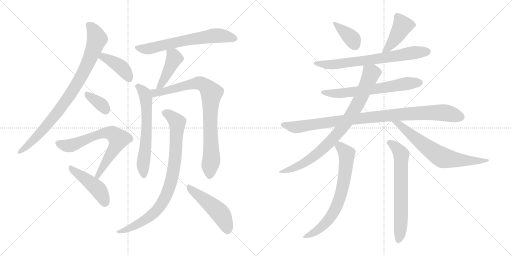
t = 0.00 s
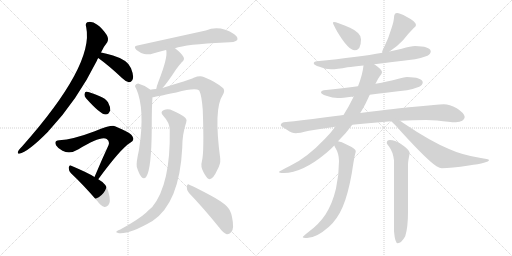
t = 3.08 s
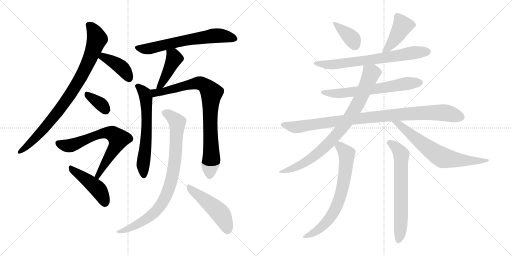
t = 6.15 s
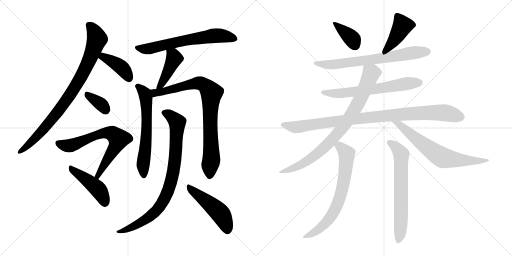
t = 9.23 s
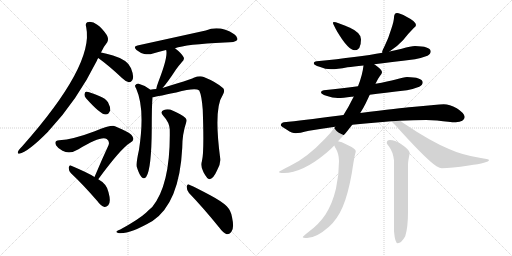
t = 12.30 s
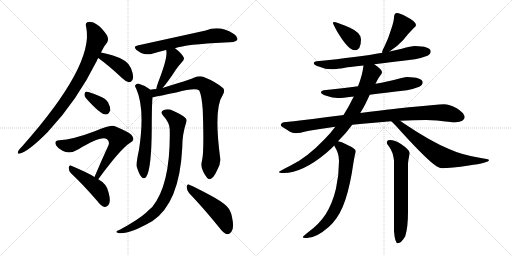
t = 15.38 s

The animated SVG that drew these frames (rendered in a browser with its animation timeline set to each time). Animation: 20 CSS @keyframes rules; one cycle of 15.38 s.

<svg version="1.1" viewBox="0 0 2048 1024" xmlns="http://www.w3.org/2000/svg">
  <g stroke="lightgray" stroke-dasharray="1,1" stroke-width="1" transform="scale(4, 4)">
    <line x1="0" y1="0" x2="256" y2="256"></line>
    <line x1="256" y1="0" x2="0" y2="256"></line>
    <line x1="128" y1="0" x2="128" y2="256"></line>
    <line x1="0" y1="128" x2="256" y2="128"></line>
    <line x1="256" y1="0" x2="512" y2="256"></line>
    <line x1="512" y1="0" x2="256" y2="256"></line>
    <line x1="384" y1="0" x2="384" y2="256"></line>
    <line x1="256" y1="128" x2="512" y2="128"></line>
  </g>
<g transform="scale(1, -1) translate(0, -850)">
   <style type="text/css">
    @keyframes keyframes0 {
      from {
       stroke: black;
       stroke-dashoffset: 876;
       stroke-width: 128;
       }
       74% {
       animation-timing-function: step-end;
       stroke: black;
       stroke-dashoffset: 0;
       stroke-width: 128;
       }
       to {
       stroke: black;
       stroke-width: 1024;
       }
       }
       #make-me-a-hanzi-animation-0 {
         animation: keyframes0 0.962891s both;
         animation-delay: 0.000000s;
         animation-timing-function: linear;
       }
    @keyframes keyframes1 {
      from {
       stroke: black;
       stroke-dashoffset: 405;
       stroke-width: 128;
       }
       57% {
       animation-timing-function: step-end;
       stroke: black;
       stroke-dashoffset: 0;
       stroke-width: 128;
       }
       to {
       stroke: black;
       stroke-width: 1024;
       }
       }
       #make-me-a-hanzi-animation-1 {
         animation: keyframes1 0.579590s both;
         animation-delay: 0.962891s;
         animation-timing-function: linear;
       }
    @keyframes keyframes2 {
      from {
       stroke: black;
       stroke-dashoffset: 352;
       stroke-width: 128;
       }
       53% {
       animation-timing-function: step-end;
       stroke: black;
       stroke-dashoffset: 0;
       stroke-width: 128;
       }
       to {
       stroke: black;
       stroke-width: 1024;
       }
       }
       #make-me-a-hanzi-animation-2 {
         animation: keyframes2 0.536458s both;
         animation-delay: 1.542481s;
         animation-timing-function: linear;
       }
    @keyframes keyframes3 {
      from {
       stroke: black;
       stroke-dashoffset: 690;
       stroke-width: 128;
       }
       69% {
       animation-timing-function: step-end;
       stroke: black;
       stroke-dashoffset: 0;
       stroke-width: 128;
       }
       to {
       stroke: black;
       stroke-width: 1024;
       }
       }
       #make-me-a-hanzi-animation-3 {
         animation: keyframes3 0.811523s both;
         animation-delay: 2.078939s;
         animation-timing-function: linear;
       }
    @keyframes keyframes4 {
      from {
       stroke: black;
       stroke-dashoffset: 453;
       stroke-width: 128;
       }
       60% {
       animation-timing-function: step-end;
       stroke: black;
       stroke-dashoffset: 0;
       stroke-width: 128;
       }
       to {
       stroke: black;
       stroke-width: 1024;
       }
       }
       #make-me-a-hanzi-animation-4 {
         animation: keyframes4 0.618652s both;
         animation-delay: 2.890462s;
         animation-timing-function: linear;
       }
    @keyframes keyframes5 {
      from {
       stroke: black;
       stroke-dashoffset: 655;
       stroke-width: 128;
       }
       68% {
       animation-timing-function: step-end;
       stroke: black;
       stroke-dashoffset: 0;
       stroke-width: 128;
       }
       to {
       stroke: black;
       stroke-width: 1024;
       }
       }
       #make-me-a-hanzi-animation-5 {
         animation: keyframes5 0.783040s both;
         animation-delay: 3.509114s;
         animation-timing-function: linear;
       }
    @keyframes keyframes6 {
      from {
       stroke: black;
       stroke-dashoffset: 430;
       stroke-width: 128;
       }
       58% {
       animation-timing-function: step-end;
       stroke: black;
       stroke-dashoffset: 0;
       stroke-width: 128;
       }
       to {
       stroke: black;
       stroke-width: 1024;
       }
       }
       #make-me-a-hanzi-animation-6 {
         animation: keyframes6 0.599935s both;
         animation-delay: 4.292154s;
         animation-timing-function: linear;
       }
    @keyframes keyframes7 {
      from {
       stroke: black;
       stroke-dashoffset: 626;
       stroke-width: 128;
       }
       67% {
       animation-timing-function: step-end;
       stroke: black;
       stroke-dashoffset: 0;
       stroke-width: 128;
       }
       to {
       stroke: black;
       stroke-width: 1024;
       }
       }
       #make-me-a-hanzi-animation-7 {
         animation: keyframes7 0.759440s both;
         animation-delay: 4.892089s;
         animation-timing-function: linear;
       }
    @keyframes keyframes8 {
      from {
       stroke: black;
       stroke-dashoffset: 850;
       stroke-width: 128;
       }
       73% {
       animation-timing-function: step-end;
       stroke: black;
       stroke-dashoffset: 0;
       stroke-width: 128;
       }
       to {
       stroke: black;
       stroke-width: 1024;
       }
       }
       #make-me-a-hanzi-animation-8 {
         animation: keyframes8 0.941732s both;
         animation-delay: 5.651529s;
         animation-timing-function: linear;
       }
    @keyframes keyframes9 {
      from {
       stroke: black;
       stroke-dashoffset: 868;
       stroke-width: 128;
       }
       74% {
       animation-timing-function: step-end;
       stroke: black;
       stroke-dashoffset: 0;
       stroke-width: 128;
       }
       to {
       stroke: black;
       stroke-width: 1024;
       }
       }
       #make-me-a-hanzi-animation-9 {
         animation: keyframes9 0.956380s both;
         animation-delay: 6.593261s;
         animation-timing-function: linear;
       }
    @keyframes keyframes10 {
      from {
       stroke: black;
       stroke-dashoffset: 491;
       stroke-width: 128;
       }
       62% {
       animation-timing-function: step-end;
       stroke: black;
       stroke-dashoffset: 0;
       stroke-width: 128;
       }
       to {
       stroke: black;
       stroke-width: 1024;
       }
       }
       #make-me-a-hanzi-animation-10 {
         animation: keyframes10 0.649577s both;
         animation-delay: 7.549641s;
         animation-timing-function: linear;
       }
    @keyframes keyframes11 {
      from {
       stroke: black;
       stroke-dashoffset: 378;
       stroke-width: 128;
       }
       55% {
       animation-timing-function: step-end;
       stroke: black;
       stroke-dashoffset: 0;
       stroke-width: 128;
       }
       to {
       stroke: black;
       stroke-width: 1024;
       }
       }
       #make-me-a-hanzi-animation-11 {
         animation: keyframes11 0.557617s both;
         animation-delay: 8.199218s;
         animation-timing-function: linear;
       }
    @keyframes keyframes12 {
      from {
       stroke: black;
       stroke-dashoffset: 427;
       stroke-width: 128;
       }
       58% {
       animation-timing-function: step-end;
       stroke: black;
       stroke-dashoffset: 0;
       stroke-width: 128;
       }
       to {
       stroke: black;
       stroke-width: 1024;
       }
       }
       #make-me-a-hanzi-animation-12 {
         animation: keyframes12 0.597493s both;
         animation-delay: 8.756835s;
         animation-timing-function: linear;
       }
    @keyframes keyframes13 {
      from {
       stroke: black;
       stroke-dashoffset: 708;
       stroke-width: 128;
       }
       70% {
       animation-timing-function: step-end;
       stroke: black;
       stroke-dashoffset: 0;
       stroke-width: 128;
       }
       to {
       stroke: black;
       stroke-width: 1024;
       }
       }
       #make-me-a-hanzi-animation-13 {
         animation: keyframes13 0.826172s both;
         animation-delay: 9.354328s;
         animation-timing-function: linear;
       }
    @keyframes keyframes14 {
      from {
       stroke: black;
       stroke-dashoffset: 647;
       stroke-width: 128;
       }
       68% {
       animation-timing-function: step-end;
       stroke: black;
       stroke-dashoffset: 0;
       stroke-width: 128;
       }
       to {
       stroke: black;
       stroke-width: 1024;
       }
       }
       #make-me-a-hanzi-animation-14 {
         animation: keyframes14 0.776530s both;
         animation-delay: 10.180500s;
         animation-timing-function: linear;
       }
    @keyframes keyframes15 {
      from {
       stroke: black;
       stroke-dashoffset: 978;
       stroke-width: 128;
       }
       76% {
       animation-timing-function: step-end;
       stroke: black;
       stroke-dashoffset: 0;
       stroke-width: 128;
       }
       to {
       stroke: black;
       stroke-width: 1024;
       }
       }
       #make-me-a-hanzi-animation-15 {
         animation: keyframes15 1.045898s both;
         animation-delay: 10.957030s;
         animation-timing-function: linear;
       }
    @keyframes keyframes16 {
      from {
       stroke: black;
       stroke-dashoffset: 849;
       stroke-width: 128;
       }
       73% {
       animation-timing-function: step-end;
       stroke: black;
       stroke-dashoffset: 0;
       stroke-width: 128;
       }
       to {
       stroke: black;
       stroke-width: 1024;
       }
       }
       #make-me-a-hanzi-animation-16 {
         animation: keyframes16 0.940918s both;
         animation-delay: 12.002928s;
         animation-timing-function: linear;
       }
    @keyframes keyframes17 {
      from {
       stroke: black;
       stroke-dashoffset: 687;
       stroke-width: 128;
       }
       69% {
       animation-timing-function: step-end;
       stroke: black;
       stroke-dashoffset: 0;
       stroke-width: 128;
       }
       to {
       stroke: black;
       stroke-width: 1024;
       }
       }
       #make-me-a-hanzi-animation-17 {
         animation: keyframes17 0.809082s both;
         animation-delay: 12.943846s;
         animation-timing-function: linear;
       }
    @keyframes keyframes18 {
      from {
       stroke: black;
       stroke-dashoffset: 707;
       stroke-width: 128;
       }
       70% {
       animation-timing-function: step-end;
       stroke: black;
       stroke-dashoffset: 0;
       stroke-width: 128;
       }
       to {
       stroke: black;
       stroke-width: 1024;
       }
       }
       #make-me-a-hanzi-animation-18 {
         animation: keyframes18 0.825358s both;
         animation-delay: 13.752928s;
         animation-timing-function: linear;
       }
    @keyframes keyframes19 {
      from {
       stroke: black;
       stroke-dashoffset: 673;
       stroke-width: 128;
       }
       69% {
       animation-timing-function: step-end;
       stroke: black;
       stroke-dashoffset: 0;
       stroke-width: 128;
       }
       to {
       stroke: black;
       stroke-width: 1024;
       }
       }
       #make-me-a-hanzi-animation-19 {
         animation: keyframes19 0.797689s both;
         animation-delay: 14.578286s;
         animation-timing-function: linear;
       }
</style>
<path d="M 404.0 640.5 Q 417.0 667.5 429.0 681.5 Q 436.0 694.5 427.0 710.5 Q 408.0 738.5 389.0 751.5 Q 373.0 763.5 356.0 762.5 Q 338.0 762.5 345.0 740.5 Q 376.0 589.5 89.0 265.5 Q 71.0 247.5 71.0 240.5 Q 71.0 234.5 77.0 235.5 Q 111.0 241.5 193.0 324.5 Q 194.0 327.5 197.0 329.5 Q 309.0 449.5 388.0 608.5 Q 389.0 614.5 393.0 618.5 L 404.0 640.5 Z" fill="lightgray"></path> 
<path d="M 393.0 618.5 Q 436.0 587.5 488.0 538.5 Q 503.0 523.5 516.0 521.5 Q 523.0 520.5 529.0 529.5 Q 538.0 542.5 524.0 577.5 Q 512.0 610.5 452.0 628.5 Q 424.0 637.5 404.0 640.5 C 374.0 645.5 369.0 636.5 393.0 618.5 Z" fill="lightgray"></path> 
<path d="M 344.0 457.5 Q 401.0 393.5 422.0 392.5 Q 435.0 391.5 441.0 409.5 Q 442.0 422.5 432.0 441.5 Q 422.0 457.5 399.0 465.5 Q 363.0 481.5 348.0 483.5 Q 339.0 484.5 338.0 473.5 Q 337.0 466.5 344.0 457.5 Z" fill="lightgray"></path> 
<path d="M 393.0 133.5 Q 483.0 256.5 521.0 279.5 Q 539.0 288.5 531.0 302.5 Q 527.0 318.5 460.0 345.5 Q 445.0 351.5 379.0 325.5 Q 292.0 292.5 237.0 289.5 Q 215.0 288.5 224.0 269.5 Q 231.0 257.5 250.0 247.5 Q 280.0 232.5 314.0 253.5 Q 404.0 308.5 427.0 294.5 Q 440.0 284.5 434.0 269.5 Q 407.0 211.5 378.0 142.5 C 366.0 114.5 375.0 109.5 393.0 133.5 Z" fill="lightgray"></path> 
<path d="M 378.0 142.5 Q 356.0 157.5 285.0 187.5 Q 278.0 191.5 275.0 180.5 Q 274.0 168.5 283.0 158.5 Q 332.0 112.5 390.0 45.5 Q 403.0 26.5 418.0 22.5 Q 425.0 21.5 433.0 29.5 Q 445.0 41.5 434.0 81.5 Q 428.0 114.5 393.0 133.5 L 378.0 142.5 Z" fill="lightgray"></path> 
<path d="M 700.0 657.5 Q 743.0 673.5 899.0 680.5 Q 942.0 680.5 949.0 690.5 Q 953.0 702.5 937.0 713.5 Q 880.0 750.5 823.0 728.5 L 550.0 668.5 Q 531.0 665.5 546.0 650.5 Q 561.0 638.5 577.0 634.5 Q 596.0 630.5 612.0 636.5 Q 636.0 643.5 664.0 650.5 L 700.0 657.5 Z" fill="lightgray"></path> 
<path d="M 650.0 498.5 Q 668.0 517.5 704.0 572.5 Q 713.0 585.5 727.0 601.5 Q 740.0 611.5 734.0 622.5 Q 725.0 638.5 700.0 657.5 C 676.0 675.5 655.0 679.5 664.0 650.5 L 665.0 649.5 Q 672.0 621.5 634.0 524.5 Q 627.0 506.5 625.0 494.5 C 619.0 465.5 630.0 476.5 650.0 498.5 Z" fill="lightgray"></path> 
<path d="M 601.0 491.5 L 599.0 493.5 Q 578.0 509.5 555.0 515.5 Q 546.0 516.5 541.0 509.5 Q 538.0 505.5 545.0 495.5 Q 581.0 414.5 556.0 251.5 Q 544.0 197.5 547.0 183.5 Q 556.0 153.5 566.0 142.5 Q 576.0 130.5 585.0 143.5 Q 606.0 173.5 607.0 337.5 Q 607.0 428.5 610.0 461.5 C 612.0 483.5 612.0 483.5 601.0 491.5 Z" fill="lightgray"></path> 
<path d="M 808.0 207.5 Q 801.0 183.5 814.0 161.5 Q 829.0 133.5 838.0 133.5 Q 853.0 134.5 868.0 168.5 Q 883.0 193.5 881.0 215.5 Q 854.0 416.5 891.0 470.5 Q 901.0 486.5 893.0 497.5 Q 865.0 522.5 815.0 542.5 Q 799.0 548.5 775.0 539.5 Q 756.0 530.5 650.0 498.5 L 625.0 494.5 Q 612.0 493.5 601.0 491.5 C 571.0 487.5 581.0 456.5 610.0 461.5 Q 613.0 461.5 705.0 480.5 Q 780.0 499.5 797.0 488.5 Q 807.0 467.5 811.0 411.5 Q 817.0 240.5 808.0 207.5 Z" fill="lightgray"></path> 
<path d="M 679.0 332.5 Q 683.0 113.5 609.0 22.5 Q 597.0 12.5 584.0 -0.5 Q 553.0 -28.5 481.0 -67.5 Q 469.0 -71.5 466.0 -75.5 Q 462.0 -79.5 476.0 -82.5 Q 519.0 -86.5 610.0 -33.5 Q 718.0 38.5 729.0 259.5 Q 729.0 314.5 745.0 361.5 Q 749.0 371.5 742.0 378.5 Q 724.0 394.5 692.0 407.5 Q 673.0 416.5 656.0 410.5 Q 638.0 403.5 653.0 387.5 Q 678.0 360.5 679.0 332.5 Z" fill="lightgray"></path> 
<path d="M 756.0 78.5 Q 811.0 21.5 876.0 -58.5 Q 892.0 -80.5 907.0 -86.5 Q 917.0 -87.5 925.0 -77.5 Q 938.0 -64.5 928.0 -17.5 Q 924.0 7.5 907.0 25.5 Q 888.0 44.5 841.0 69.5 Q 789.0 97.5 759.0 110.5 Q 750.0 117.5 747.0 104.5 Q 746.0 89.5 756.0 78.5 Z" fill="lightgray"></path> 
<path d="M 1335.0 762.5 Q 1332.0 762.5 1332.0 758.5 Q 1332.0 754.5 1348.0 725.5 Q 1393.0 649.5 1419.0 649.5 Q 1444.0 649.5 1444.0 693.5 Q 1444.0 719.5 1400.0 739.5 Q 1347.0 762.5 1335.0 762.5 Z" fill="lightgray"></path> 
<path d="M 1588.0 798.5 Q 1582.0 798.5 1579.0 793.5 Q 1576.0 787.5 1576.0 781.5 Q 1576.0 767.5 1566.0 737.5 Q 1554.0 697.5 1539.0 667.5 Q 1530.0 650.5 1528.0 641.5 L 1530.0 639.5 C 1532.0 627.5 1533.0 628.5 1558.0 644.5 Q 1587.0 662.5 1612.0 689.5 Q 1635.0 718.5 1655.0 738.5 Q 1664.0 745.5 1664.0 750.5 Q 1664.0 764.5 1626.0 783.5 Q 1599.0 798.5 1588.0 798.5 Z" fill="lightgray"></path> 
<path d="M 1530.0 639.5 Q 1435.0 622.5 1267.0 605.5 Q 1255.0 604.5 1255.0 597.5 Q 1255.0 590.5 1278.0 583.5 Q 1302.0 573.5 1324.0 573.5 Q 1348.0 573.5 1390.0 581.5 Q 1413.0 583.5 1454.0 588.5 L 1497.0 593.5 Q 1560.0 601.5 1660.0 613.5 Q 1683.0 617.5 1710.0 627.5 Q 1723.0 634.5 1723.0 645.5 Q 1720.0 665.5 1660.0 666.5 Q 1644.0 666.5 1607.0 655.5 Q 1588.0 650.5 1558.0 644.5 L 1530.0 639.5 Z" fill="lightgray"></path> 
<path d="M 1432.0 505.5 Q 1374.0 498.5 1295.0 489.5 Q 1284.0 488.5 1284.0 481.5 Q 1284.0 474.5 1305.0 467.5 Q 1331.0 458.5 1351.0 458.5 Q 1372.0 458.5 1406.0 463.5 Q 1409.0 463.5 1415.0 464.5 L 1479.0 471.5 Q 1535.0 478.5 1628.0 489.5 Q 1651.0 493.5 1677.0 503.5 Q 1691.0 510.5 1691.0 521.5 Q 1688.0 541.5 1628.0 542.5 Q 1615.0 542.5 1583.0 532.5 Q 1553.0 524.5 1502.0 515.5 L 1432.0 505.5 Z" fill="lightgray"></path> 
<path d="M 1374.0 390.5 Q 1360.0 388.5 1343.0 386.5 Q 1210.0 368.5 1135.0 361.5 Q 1123.0 358.5 1123.0 349.5 Q 1124.0 345.5 1149.0 330.5 Q 1168.0 317.5 1183.0 317.5 Q 1196.0 317.5 1236.0 327.5 Q 1285.0 336.5 1341.0 343.5 L 1409.0 351.5 Q 1439.0 354.5 1473.0 357.5 Q 1520.0 361.5 1565.0 365.5 L 1600.0 367.5 Q 1654.0 370.5 1704.0 370.5 L 1748.0 368.5 Q 1800.0 361.5 1823.0 361.5 Q 1857.0 363.5 1859.0 382.5 Q 1856.0 399.5 1827.0 417.5 Q 1798.0 433.5 1775.0 433.5 Q 1760.0 433.5 1735.0 430.5 Q 1693.0 426.5 1648.0 422.5 Q 1603.0 418.5 1441.0 398.5 L 1374.0 390.5 Z" fill="lightgray"></path> 
<path d="M 1454.0 588.5 Q 1450.0 550.5 1432.0 505.5 L 1415.0 464.5 Q 1414.0 461.5 1412.0 458.5 Q 1395.0 423.5 1374.0 390.5 L 1341.0 343.5 Q 1323.0 318.5 1300.0 295.5 Q 1226.0 217.5 1159.0 186.5 Q 1116.0 165.5 1116.0 162.5 Q 1116.0 158.5 1135.0 158.5 Q 1209.0 158.5 1305.0 238.5 Q 1322.0 252.5 1337.0 268.5 L 1352.0 285.5 Q 1383.0 315.5 1409.0 351.5 L 1441.0 398.5 Q 1453.0 417.5 1463.0 437.5 Q 1472.0 456.5 1479.0 471.5 L 1502.0 515.5 Q 1512.0 536.5 1519.0 545.5 Q 1528.0 555.5 1528.0 561.5 L 1528.0 562.5 Q 1528.0 571.5 1500.0 591.5 Q 1498.0 592.5 1497.0 593.5 C 1473.0 611.5 1458.0 618.5 1454.0 588.5 Z" fill="lightgray"></path> 
<path d="M 1565.0 365.5 Q 1578.0 354.5 1605.0 323.5 Q 1710.0 208.5 1746.0 185.5 Q 1760.0 177.5 1767.0 177.5 Q 1805.0 177.5 1875.0 188.5 Q 1956.0 199.5 1956.0 210.5 Q 1956.0 213.5 1918.0 219.5 Q 1846.0 231.5 1796.0 254.5 Q 1723.0 284.5 1613.0 358.5 Q 1606.0 363.5 1600.0 367.5 C 1575.0 384.5 1543.0 385.5 1565.0 365.5 Z" fill="lightgray"></path> 
<path d="M 1337.0 268.5 Q 1339.0 264.5 1342.0 258.5 Q 1356.0 235.5 1356.0 206.5 Q 1356.0 151.5 1344.0 96.5 Q 1330.0 36.5 1302.0 -7.5 Q 1277.0 -45.5 1235.0 -76.5 Q 1211.0 -95.5 1211.0 -97.5 Q 1211.0 -101.5 1228.0 -101.5 Q 1265.0 -101.5 1316.0 -56.5 Q 1350.0 -25.5 1371.0 23.5 Q 1392.0 72.5 1407.0 156.5 Q 1417.0 221.5 1420.0 232.5 Q 1423.0 242.5 1423.0 246.5 Q 1423.0 255.5 1386.0 272.5 Q 1366.0 283.5 1352.0 285.5 C 1324.0 292.5 1324.0 292.5 1337.0 268.5 Z" fill="lightgray"></path> 
<path d="M 1559.0 290.5 Q 1547.0 290.5 1547.0 278.5 Q 1547.0 276.5 1556.0 264.5 Q 1572.0 243.5 1576.0 209.5 L 1576.0 -74.5 Q 1580.0 -122.5 1591.0 -122.5 Q 1605.0 -122.5 1621.0 -94.5 Q 1632.0 -59.5 1632.0 3.5 L 1632.0 194.5 Q 1632.0 204.5 1639.0 238.5 Q 1639.0 250.5 1604.0 274.5 Q 1580.0 290.5 1559.0 290.5 Z" fill="lightgray"></path> 
      <clipPath id="make-me-a-hanzi-clip-0">
      <path d="M 404.0 640.5 Q 417.0 667.5 429.0 681.5 Q 436.0 694.5 427.0 710.5 Q 408.0 738.5 389.0 751.5 Q 373.0 763.5 356.0 762.5 Q 338.0 762.5 345.0 740.5 Q 376.0 589.5 89.0 265.5 Q 71.0 247.5 71.0 240.5 Q 71.0 234.5 77.0 235.5 Q 111.0 241.5 193.0 324.5 Q 194.0 327.5 197.0 329.5 Q 309.0 449.5 388.0 608.5 Q 389.0 614.5 393.0 618.5 L 404.0 640.5 Z" fill="lightgray"></path>
      </clipPath>
      <path clip-path="url(#make-me-a-hanzi-clip-0)" d="M 355.0 749.5 L 371.0 734.5 L 388.0 694.5 L 353.0 599.5 L 325.0 544.5 L 260.0 441.5 L 197.0 359.5 L 120.0 276.5 L 78.0 243.5 " fill="none" id="make-me-a-hanzi-animation-0" stroke-dasharray="748 1496" stroke-linecap="round"></path>

      <clipPath id="make-me-a-hanzi-clip-1">
      <path d="M 393.0 618.5 Q 436.0 587.5 488.0 538.5 Q 503.0 523.5 516.0 521.5 Q 523.0 520.5 529.0 529.5 Q 538.0 542.5 524.0 577.5 Q 512.0 610.5 452.0 628.5 Q 424.0 637.5 404.0 640.5 C 374.0 645.5 369.0 636.5 393.0 618.5 Z" fill="lightgray"></path>
      </clipPath>
      <path clip-path="url(#make-me-a-hanzi-clip-1)" d="M 403.0 620.5 L 413.0 623.5 L 479.0 586.5 L 503.0 561.5 L 516.0 536.5 " fill="none" id="make-me-a-hanzi-animation-1" stroke-dasharray="277 554" stroke-linecap="round"></path>

      <clipPath id="make-me-a-hanzi-clip-2">
      <path d="M 344.0 457.5 Q 401.0 393.5 422.0 392.5 Q 435.0 391.5 441.0 409.5 Q 442.0 422.5 432.0 441.5 Q 422.0 457.5 399.0 465.5 Q 363.0 481.5 348.0 483.5 Q 339.0 484.5 338.0 473.5 Q 337.0 466.5 344.0 457.5 Z" fill="lightgray"></path>
      </clipPath>
      <path clip-path="url(#make-me-a-hanzi-clip-2)" d="M 350.0 471.5 L 403.0 434.5 L 422.0 409.5 " fill="none" id="make-me-a-hanzi-animation-2" stroke-dasharray="224 448" stroke-linecap="round"></path>

      <clipPath id="make-me-a-hanzi-clip-3">
      <path d="M 393.0 133.5 Q 483.0 256.5 521.0 279.5 Q 539.0 288.5 531.0 302.5 Q 527.0 318.5 460.0 345.5 Q 445.0 351.5 379.0 325.5 Q 292.0 292.5 237.0 289.5 Q 215.0 288.5 224.0 269.5 Q 231.0 257.5 250.0 247.5 Q 280.0 232.5 314.0 253.5 Q 404.0 308.5 427.0 294.5 Q 440.0 284.5 434.0 269.5 Q 407.0 211.5 378.0 142.5 C 366.0 114.5 375.0 109.5 393.0 133.5 Z" fill="lightgray"></path>
      </clipPath>
      <path clip-path="url(#make-me-a-hanzi-clip-3)" d="M 233.0 277.5 L 279.0 267.5 L 395.0 314.5 L 432.0 318.5 L 459.0 309.5 L 474.0 294.5 L 472.0 285.5 L 394.0 148.5 L 386.0 147.5 " fill="none" id="make-me-a-hanzi-animation-3" stroke-dasharray="562 1124" stroke-linecap="round"></path>

      <clipPath id="make-me-a-hanzi-clip-4">
      <path d="M 378.0 142.5 Q 356.0 157.5 285.0 187.5 Q 278.0 191.5 275.0 180.5 Q 274.0 168.5 283.0 158.5 Q 332.0 112.5 390.0 45.5 Q 403.0 26.5 418.0 22.5 Q 425.0 21.5 433.0 29.5 Q 445.0 41.5 434.0 81.5 Q 428.0 114.5 393.0 133.5 L 378.0 142.5 Z" fill="lightgray"></path>
      </clipPath>
      <path clip-path="url(#make-me-a-hanzi-clip-4)" d="M 286.0 176.5 L 390.0 96.5 L 410.0 66.5 L 419.0 38.5 " fill="none" id="make-me-a-hanzi-animation-4" stroke-dasharray="325 650" stroke-linecap="round"></path>

      <clipPath id="make-me-a-hanzi-clip-5">
      <path d="M 700.0 657.5 Q 743.0 673.5 899.0 680.5 Q 942.0 680.5 949.0 690.5 Q 953.0 702.5 937.0 713.5 Q 880.0 750.5 823.0 728.5 L 550.0 668.5 Q 531.0 665.5 546.0 650.5 Q 561.0 638.5 577.0 634.5 Q 596.0 630.5 612.0 636.5 Q 636.0 643.5 664.0 650.5 L 700.0 657.5 Z" fill="lightgray"></path>
      </clipPath>
      <path clip-path="url(#make-me-a-hanzi-clip-5)" d="M 548.0 659.5 L 601.0 656.5 L 728.0 686.5 L 860.0 707.5 L 941.0 695.5 " fill="none" id="make-me-a-hanzi-animation-5" stroke-dasharray="527 1054" stroke-linecap="round"></path>

      <clipPath id="make-me-a-hanzi-clip-6">
      <path d="M 650.0 498.5 Q 668.0 517.5 704.0 572.5 Q 713.0 585.5 727.0 601.5 Q 740.0 611.5 734.0 622.5 Q 725.0 638.5 700.0 657.5 C 676.0 675.5 655.0 679.5 664.0 650.5 L 665.0 649.5 Q 672.0 621.5 634.0 524.5 Q 627.0 506.5 625.0 494.5 C 619.0 465.5 630.0 476.5 650.0 498.5 Z" fill="lightgray"></path>
      </clipPath>
      <path clip-path="url(#make-me-a-hanzi-clip-6)" d="M 672.0 646.5 L 697.0 616.5 L 649.0 519.5 L 630.0 500.5 " fill="none" id="make-me-a-hanzi-animation-6" stroke-dasharray="302 604" stroke-linecap="round"></path>

      <clipPath id="make-me-a-hanzi-clip-7">
      <path d="M 601.0 491.5 L 599.0 493.5 Q 578.0 509.5 555.0 515.5 Q 546.0 516.5 541.0 509.5 Q 538.0 505.5 545.0 495.5 Q 581.0 414.5 556.0 251.5 Q 544.0 197.5 547.0 183.5 Q 556.0 153.5 566.0 142.5 Q 576.0 130.5 585.0 143.5 Q 606.0 173.5 607.0 337.5 Q 607.0 428.5 610.0 461.5 C 612.0 483.5 612.0 483.5 601.0 491.5 Z" fill="lightgray"></path>
      </clipPath>
      <path clip-path="url(#make-me-a-hanzi-clip-7)" d="M 551.0 504.5 L 572.0 485.5 L 584.0 458.5 L 588.0 348.5 L 572.0 189.5 L 575.0 147.5 " fill="none" id="make-me-a-hanzi-animation-7" stroke-dasharray="498 996" stroke-linecap="round"></path>

      <clipPath id="make-me-a-hanzi-clip-8">
      <path d="M 808.0 207.5 Q 801.0 183.5 814.0 161.5 Q 829.0 133.5 838.0 133.5 Q 853.0 134.5 868.0 168.5 Q 883.0 193.5 881.0 215.5 Q 854.0 416.5 891.0 470.5 Q 901.0 486.5 893.0 497.5 Q 865.0 522.5 815.0 542.5 Q 799.0 548.5 775.0 539.5 Q 756.0 530.5 650.0 498.5 L 625.0 494.5 Q 612.0 493.5 601.0 491.5 C 571.0 487.5 581.0 456.5 610.0 461.5 Q 613.0 461.5 705.0 480.5 Q 780.0 499.5 797.0 488.5 Q 807.0 467.5 811.0 411.5 Q 817.0 240.5 808.0 207.5 Z" fill="lightgray"></path>
      </clipPath>
      <path clip-path="url(#make-me-a-hanzi-clip-8)" d="M 608.0 485.5 L 621.0 478.5 L 648.0 482.5 L 724.0 504.5 L 799.0 517.5 L 825.0 504.5 L 844.0 481.5 L 840.0 351.5 L 846.0 221.5 L 839.0 144.5 " fill="none" id="make-me-a-hanzi-animation-8" stroke-dasharray="722 1444" stroke-linecap="round"></path>

      <clipPath id="make-me-a-hanzi-clip-9">
      <path d="M 679.0 332.5 Q 683.0 113.5 609.0 22.5 Q 597.0 12.5 584.0 -0.5 Q 553.0 -28.5 481.0 -67.5 Q 469.0 -71.5 466.0 -75.5 Q 462.0 -79.5 476.0 -82.5 Q 519.0 -86.5 610.0 -33.5 Q 718.0 38.5 729.0 259.5 Q 729.0 314.5 745.0 361.5 Q 749.0 371.5 742.0 378.5 Q 724.0 394.5 692.0 407.5 Q 673.0 416.5 656.0 410.5 Q 638.0 403.5 653.0 387.5 Q 678.0 360.5 679.0 332.5 Z" fill="lightgray"></path>
      </clipPath>
      <path clip-path="url(#make-me-a-hanzi-clip-9)" d="M 658.0 398.5 L 679.0 389.5 L 709.0 360.5 L 701.0 209.5 L 688.0 137.5 L 669.0 78.5 L 644.0 30.5 L 591.0 -22.5 L 526.0 -59.5 L 472.0 -77.5 " fill="none" id="make-me-a-hanzi-animation-9" stroke-dasharray="740 1480" stroke-linecap="round"></path>

      <clipPath id="make-me-a-hanzi-clip-10">
      <path d="M 756.0 78.5 Q 811.0 21.5 876.0 -58.5 Q 892.0 -80.5 907.0 -86.5 Q 917.0 -87.5 925.0 -77.5 Q 938.0 -64.5 928.0 -17.5 Q 924.0 7.5 907.0 25.5 Q 888.0 44.5 841.0 69.5 Q 789.0 97.5 759.0 110.5 Q 750.0 117.5 747.0 104.5 Q 746.0 89.5 756.0 78.5 Z" fill="lightgray"></path>
      </clipPath>
      <path clip-path="url(#make-me-a-hanzi-clip-10)" d="M 757.0 98.5 L 882.0 -4.5 L 898.0 -33.5 L 909.0 -71.5 " fill="none" id="make-me-a-hanzi-animation-10" stroke-dasharray="363 726" stroke-linecap="round"></path>

      <clipPath id="make-me-a-hanzi-clip-11">
      <path d="M 1335.0 762.5 Q 1332.0 762.5 1332.0 758.5 Q 1332.0 754.5 1348.0 725.5 Q 1393.0 649.5 1419.0 649.5 Q 1444.0 649.5 1444.0 693.5 Q 1444.0 719.5 1400.0 739.5 Q 1347.0 762.5 1335.0 762.5 Z" fill="lightgray"></path>
      </clipPath>
      <path clip-path="url(#make-me-a-hanzi-clip-11)" d="M 1338.0 757.5 L 1406.0 698.5 L 1420.0 669.5 " fill="none" id="make-me-a-hanzi-animation-11" stroke-dasharray="250 500" stroke-linecap="round"></path>

      <clipPath id="make-me-a-hanzi-clip-12">
      <path d="M 1588.0 798.5 Q 1582.0 798.5 1579.0 793.5 Q 1576.0 787.5 1576.0 781.5 Q 1576.0 767.5 1566.0 737.5 Q 1554.0 697.5 1539.0 667.5 Q 1530.0 650.5 1528.0 641.5 L 1530.0 639.5 C 1532.0 627.5 1533.0 628.5 1558.0 644.5 Q 1587.0 662.5 1612.0 689.5 Q 1635.0 718.5 1655.0 738.5 Q 1664.0 745.5 1664.0 750.5 Q 1664.0 764.5 1626.0 783.5 Q 1599.0 798.5 1588.0 798.5 Z" fill="lightgray"></path>
      </clipPath>
      <path clip-path="url(#make-me-a-hanzi-clip-12)" d="M 1652.0 750.5 L 1610.0 747.5 L 1564.0 671.5 L 1534.0 645.5 " fill="none" id="make-me-a-hanzi-animation-12" stroke-dasharray="299 598" stroke-linecap="round"></path>

      <clipPath id="make-me-a-hanzi-clip-13">
      <path d="M 1530.0 639.5 Q 1435.0 622.5 1267.0 605.5 Q 1255.0 604.5 1255.0 597.5 Q 1255.0 590.5 1278.0 583.5 Q 1302.0 573.5 1324.0 573.5 Q 1348.0 573.5 1390.0 581.5 Q 1413.0 583.5 1454.0 588.5 L 1497.0 593.5 Q 1560.0 601.5 1660.0 613.5 Q 1683.0 617.5 1710.0 627.5 Q 1723.0 634.5 1723.0 645.5 Q 1720.0 665.5 1660.0 666.5 Q 1644.0 666.5 1607.0 655.5 Q 1588.0 650.5 1558.0 644.5 L 1530.0 639.5 Z" fill="lightgray"></path>
      </clipPath>
      <path clip-path="url(#make-me-a-hanzi-clip-13)" d="M 1263.0 598.5 L 1305.0 591.5 L 1364.0 595.5 L 1670.0 642.5 L 1711.0 643.5 " fill="none" id="make-me-a-hanzi-animation-13" stroke-dasharray="580 1160" stroke-linecap="round"></path>

      <clipPath id="make-me-a-hanzi-clip-14">
      <path d="M 1432.0 505.5 Q 1374.0 498.5 1295.0 489.5 Q 1284.0 488.5 1284.0 481.5 Q 1284.0 474.5 1305.0 467.5 Q 1331.0 458.5 1351.0 458.5 Q 1372.0 458.5 1406.0 463.5 Q 1409.0 463.5 1415.0 464.5 L 1479.0 471.5 Q 1535.0 478.5 1628.0 489.5 Q 1651.0 493.5 1677.0 503.5 Q 1691.0 510.5 1691.0 521.5 Q 1688.0 541.5 1628.0 542.5 Q 1615.0 542.5 1583.0 532.5 Q 1553.0 524.5 1502.0 515.5 L 1432.0 505.5 Z" fill="lightgray"></path>
      </clipPath>
      <path clip-path="url(#make-me-a-hanzi-clip-14)" d="M 1292.0 482.5 L 1317.0 476.5 L 1395.0 480.5 L 1679.0 520.5 " fill="none" id="make-me-a-hanzi-animation-14" stroke-dasharray="519 1038" stroke-linecap="round"></path>

      <clipPath id="make-me-a-hanzi-clip-15">
      <path d="M 1374.0 390.5 Q 1360.0 388.5 1343.0 386.5 Q 1210.0 368.5 1135.0 361.5 Q 1123.0 358.5 1123.0 349.5 Q 1124.0 345.5 1149.0 330.5 Q 1168.0 317.5 1183.0 317.5 Q 1196.0 317.5 1236.0 327.5 Q 1285.0 336.5 1341.0 343.5 L 1409.0 351.5 Q 1439.0 354.5 1473.0 357.5 Q 1520.0 361.5 1565.0 365.5 L 1600.0 367.5 Q 1654.0 370.5 1704.0 370.5 L 1748.0 368.5 Q 1800.0 361.5 1823.0 361.5 Q 1857.0 363.5 1859.0 382.5 Q 1856.0 399.5 1827.0 417.5 Q 1798.0 433.5 1775.0 433.5 Q 1760.0 433.5 1735.0 430.5 Q 1693.0 426.5 1648.0 422.5 Q 1603.0 418.5 1441.0 398.5 L 1374.0 390.5 Z" fill="lightgray"></path>
      </clipPath>
      <path clip-path="url(#make-me-a-hanzi-clip-15)" d="M 1129.0 351.5 L 1181.0 341.5 L 1455.0 379.5 L 1702.0 399.5 L 1778.0 399.5 L 1844.0 382.5 " fill="none" id="make-me-a-hanzi-animation-15" stroke-dasharray="850 1700" stroke-linecap="round"></path>

      <clipPath id="make-me-a-hanzi-clip-16">
      <path d="M 1454.0 588.5 Q 1450.0 550.5 1432.0 505.5 L 1415.0 464.5 Q 1414.0 461.5 1412.0 458.5 Q 1395.0 423.5 1374.0 390.5 L 1341.0 343.5 Q 1323.0 318.5 1300.0 295.5 Q 1226.0 217.5 1159.0 186.5 Q 1116.0 165.5 1116.0 162.5 Q 1116.0 158.5 1135.0 158.5 Q 1209.0 158.5 1305.0 238.5 Q 1322.0 252.5 1337.0 268.5 L 1352.0 285.5 Q 1383.0 315.5 1409.0 351.5 L 1441.0 398.5 Q 1453.0 417.5 1463.0 437.5 Q 1472.0 456.5 1479.0 471.5 L 1502.0 515.5 Q 1512.0 536.5 1519.0 545.5 Q 1528.0 555.5 1528.0 561.5 L 1528.0 562.5 Q 1528.0 571.5 1500.0 591.5 Q 1498.0 592.5 1497.0 593.5 C 1473.0 611.5 1458.0 618.5 1454.0 588.5 Z" fill="lightgray"></path>
      </clipPath>
      <path clip-path="url(#make-me-a-hanzi-clip-16)" d="M 1517.0 562.5 L 1484.0 556.5 L 1422.0 418.5 L 1368.0 338.5 L 1316.0 278.5 L 1228.0 204.5 L 1164.0 173.5 L 1119.0 162.5 " fill="none" id="make-me-a-hanzi-animation-16" stroke-dasharray="721 1442" stroke-linecap="round"></path>

      <clipPath id="make-me-a-hanzi-clip-17">
      <path d="M 1565.0 365.5 Q 1578.0 354.5 1605.0 323.5 Q 1710.0 208.5 1746.0 185.5 Q 1760.0 177.5 1767.0 177.5 Q 1805.0 177.5 1875.0 188.5 Q 1956.0 199.5 1956.0 210.5 Q 1956.0 213.5 1918.0 219.5 Q 1846.0 231.5 1796.0 254.5 Q 1723.0 284.5 1613.0 358.5 Q 1606.0 363.5 1600.0 367.5 C 1575.0 384.5 1543.0 385.5 1565.0 365.5 Z" fill="lightgray"></path>
      </clipPath>
      <path clip-path="url(#make-me-a-hanzi-clip-17)" d="M 1571.0 364.5 L 1595.0 354.5 L 1659.0 298.5 L 1770.0 219.5 L 1862.0 207.5 L 1953.0 209.5 " fill="none" id="make-me-a-hanzi-animation-17" stroke-dasharray="559 1118" stroke-linecap="round"></path>

      <clipPath id="make-me-a-hanzi-clip-18">
      <path d="M 1337.0 268.5 Q 1339.0 264.5 1342.0 258.5 Q 1356.0 235.5 1356.0 206.5 Q 1356.0 151.5 1344.0 96.5 Q 1330.0 36.5 1302.0 -7.5 Q 1277.0 -45.5 1235.0 -76.5 Q 1211.0 -95.5 1211.0 -97.5 Q 1211.0 -101.5 1228.0 -101.5 Q 1265.0 -101.5 1316.0 -56.5 Q 1350.0 -25.5 1371.0 23.5 Q 1392.0 72.5 1407.0 156.5 Q 1417.0 221.5 1420.0 232.5 Q 1423.0 242.5 1423.0 246.5 Q 1423.0 255.5 1386.0 272.5 Q 1366.0 283.5 1352.0 285.5 C 1324.0 292.5 1324.0 292.5 1337.0 268.5 Z" fill="lightgray"></path>
      </clipPath>
      <path clip-path="url(#make-me-a-hanzi-clip-18)" d="M 1347.0 267.5 L 1370.0 255.5 L 1383.0 241.5 L 1387.0 226.5 L 1380.0 152.5 L 1360.0 60.5 L 1335.0 2.5 L 1297.0 -47.5 L 1261.0 -76.5 L 1215.0 -95.5 " fill="none" id="make-me-a-hanzi-animation-18" stroke-dasharray="579 1158" stroke-linecap="round"></path>

      <clipPath id="make-me-a-hanzi-clip-19">
      <path d="M 1559.0 290.5 Q 1547.0 290.5 1547.0 278.5 Q 1547.0 276.5 1556.0 264.5 Q 1572.0 243.5 1576.0 209.5 L 1576.0 -74.5 Q 1580.0 -122.5 1591.0 -122.5 Q 1605.0 -122.5 1621.0 -94.5 Q 1632.0 -59.5 1632.0 3.5 L 1632.0 194.5 Q 1632.0 204.5 1639.0 238.5 Q 1639.0 250.5 1604.0 274.5 Q 1580.0 290.5 1559.0 290.5 Z" fill="lightgray"></path>
      </clipPath>
      <path clip-path="url(#make-me-a-hanzi-clip-19)" d="M 1556.0 280.5 L 1586.0 260.5 L 1605.0 232.5 L 1604.0 -20.5 L 1600.0 -91.5 L 1593.0 -113.5 " fill="none" id="make-me-a-hanzi-animation-19" stroke-dasharray="545 1090" stroke-linecap="round"></path>

</g>
</svg>
